Image classification data set "DiabeticBahia_split_2" (Nour-el-houda34/Diabetic-Retinopathy on GitHub). Class labels (5): healthy, mild diabetic retinopathy, moderate diabetic retinopathy, proliferate DR, severe diabetic retinopathy.

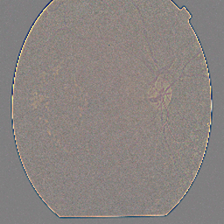
Label: proliferate DR

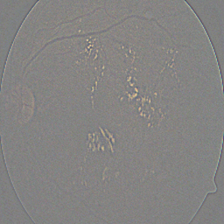
Label: severe diabetic retinopathy

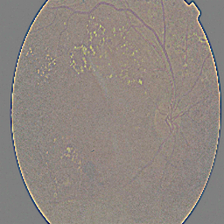
Label: proliferate DR

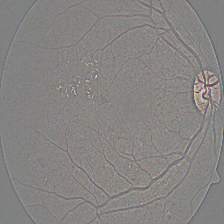
Label: moderate diabetic retinopathy

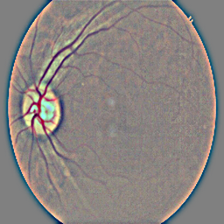
Label: healthy

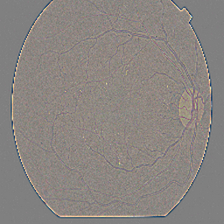
Label: mild diabetic retinopathy
